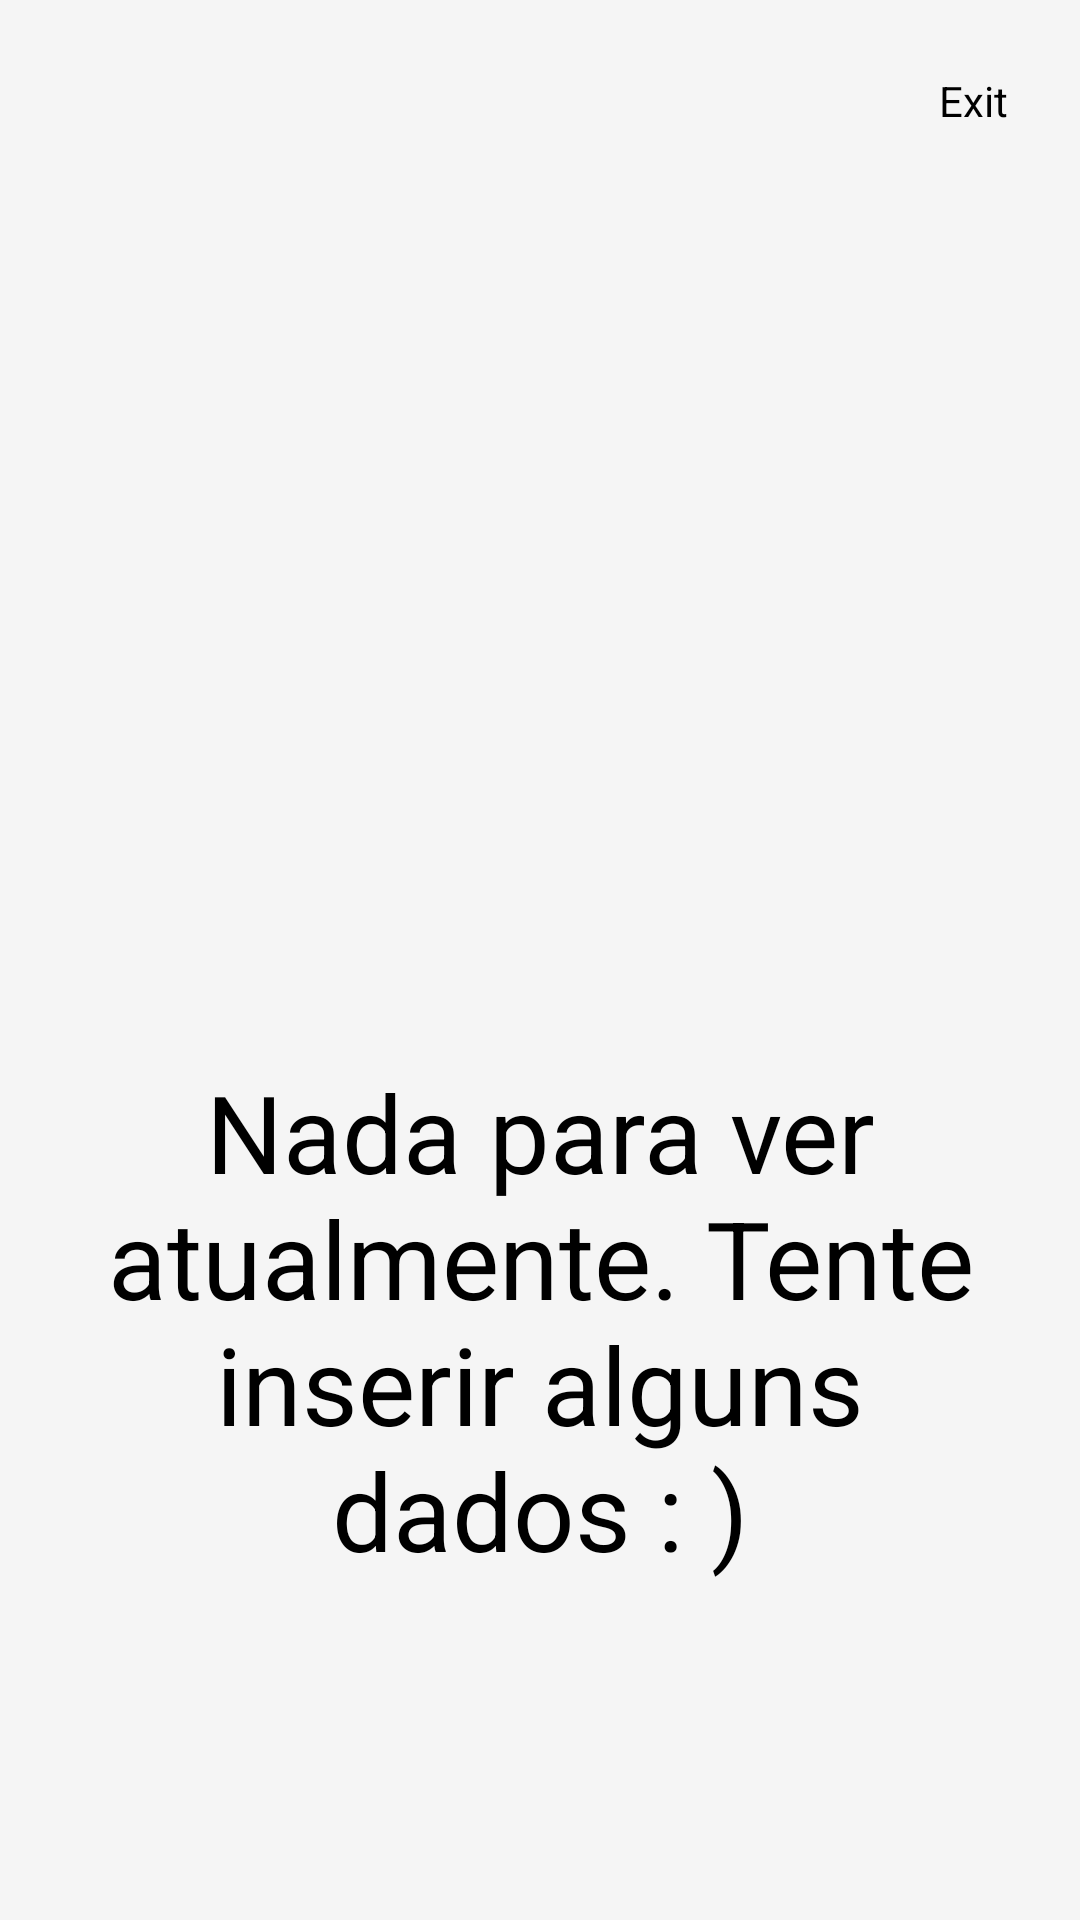

Android layout source for this screen:
<!-- AndroidManifest.xml: application theme Theme.PetCare -->
<!-- res/layout/fragment_my_account.xml -->
<?xml version="1.0" encoding="utf-8"?>
<LinearLayout xmlns:android="http://schemas.android.com/apk/res/android"
    xmlns:tools="http://schemas.android.com/tools"
    android:layout_width="match_parent"
    android:layout_height="match_parent"
    xmlns:app="http://schemas.android.com/apk/res-auto"
    tools:context=".ui.myAccount.MyAccountFragment"
    android:orientation="vertical"
    android:layout_marginTop="24dp"
    android:background="@color/grey">

    <TextView
        android:id="@+id/tv_exit_home"
        android:layout_width="wrap_content"
        android:layout_height="wrap_content"
        app:layout_constraintEnd_toEndOf="parent"
        app:layout_constraintTop_toTopOf="parent"
        android:drawableEnd="@drawable/ic_exit"
        android:drawablePadding="10dp"
        android:layout_margin="24dp"
        android:text="Exit"
        android:layout_gravity="end"/>

    <ImageView
        android:id="@+id/iv_my_account_photo"
        android:layout_width="match_parent"
        android:layout_height="200dp"/>
    <TextView
        android:id="@+id/tv_my_account_username"
        android:layout_width="match_parent"
        android:layout_height="wrap_content"
        android:layout_marginTop="16dp"
        android:textAlignment="center"/>

    <TextView
        android:id="@+id/tv_my_account_phone_number"
        android:layout_width="match_parent"
        android:layout_height="wrap_content"
        android:layout_marginTop="16dp"
        android:textAlignment="center"/>

    <androidx.recyclerview.widget.RecyclerView
        android:id="@+id/rv_my_account_post_list"
        android:layout_width="match_parent"
        android:layout_height="wrap_content"
        android:layout_marginTop="16dp"
        app:layoutManager="androidx.recyclerview.widget.LinearLayoutManager" />
    <include
        android:id="@+id/nothing_to_see_my_account"
        layout="@layout/nothing_to_see"
        android:visibility="visible"/>
</LinearLayout>
<!-- res/layout/nothing_to_see.xml (included above) -->
<?xml version="1.0" encoding="utf-8"?>
<androidx.constraintlayout.widget.ConstraintLayout xmlns:android="http://schemas.android.com/apk/res/android"
    android:layout_width="match_parent"
    android:layout_height="wrap_content"
    xmlns:app="http://schemas.android.com/apk/res-auto">

    <TextView
        android:id="@+id/nothing_to_see_text"
        android:layout_width="wrap_content"
        android:layout_height="wrap_content"
        android:textSize="36dp"
        android:text="Nada para ver atualmente. Tente inserir alguns dados : )"
        android:textAlignment="center"
        app:layout_constraintStart_toStartOf="parent"
        app:layout_constraintEnd_toEndOf="parent"
        app:layout_constraintTop_toTopOf="parent"
        app:layout_constraintBottom_toBottomOf="parent"/>

</androidx.constraintlayout.widget.ConstraintLayout>
<!-- resources referenced by this layout -->
<resources>
  <color name="grey">#F5F5F5</color>
  <style name="Theme.PetCare" parent="Theme.MaterialComponents.Light">
          <item name="android:textColor">@color/standard_text_color</item>
      </style>
  <color name="standard_text_color">#000000</color>
</resources>
